Run: headless pygame with SDL's dummy video driver; simulated clock (each Clock.tick advances the game by its frame time, no real sleeping); random seed 0; keys injected as events and as key.get_pressed() state; no mouse input.
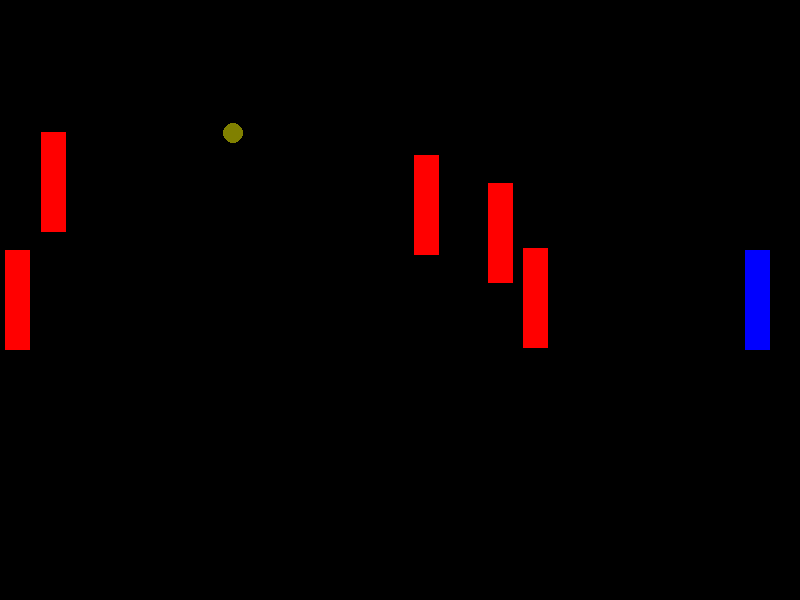
Frame 1 of 4 · flips 1–60 · no input
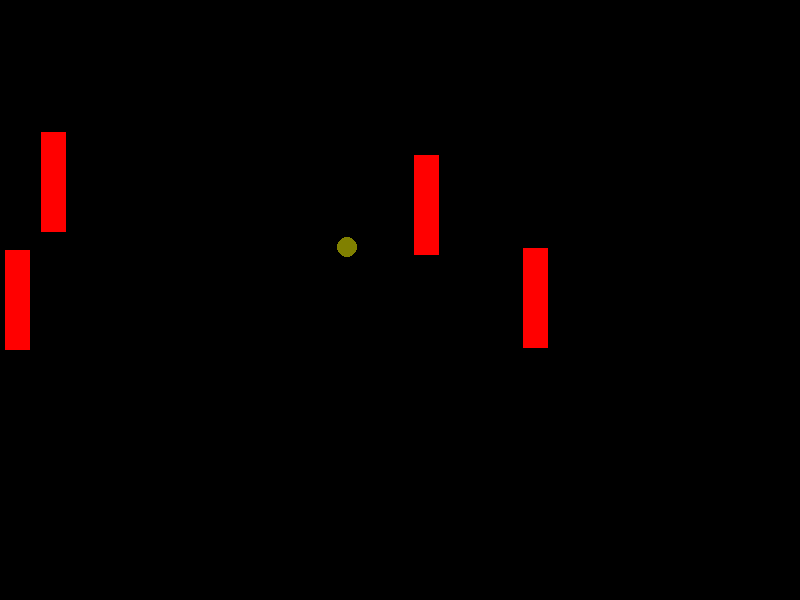
Frame 2 of 4 · flips 61–180 · tapped SPACE, RETURN · held RIGHT (→), D
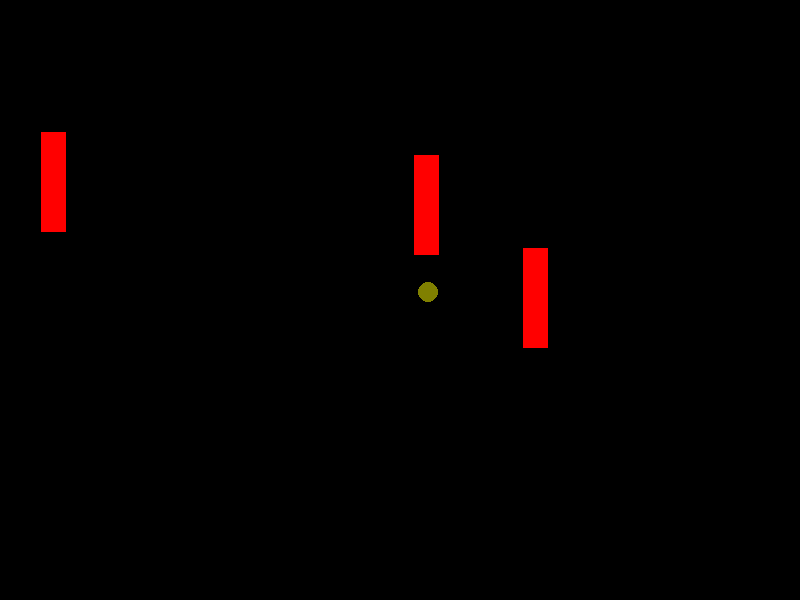
Frame 3 of 4 · flips 181–300 · held DOWN (↓), S
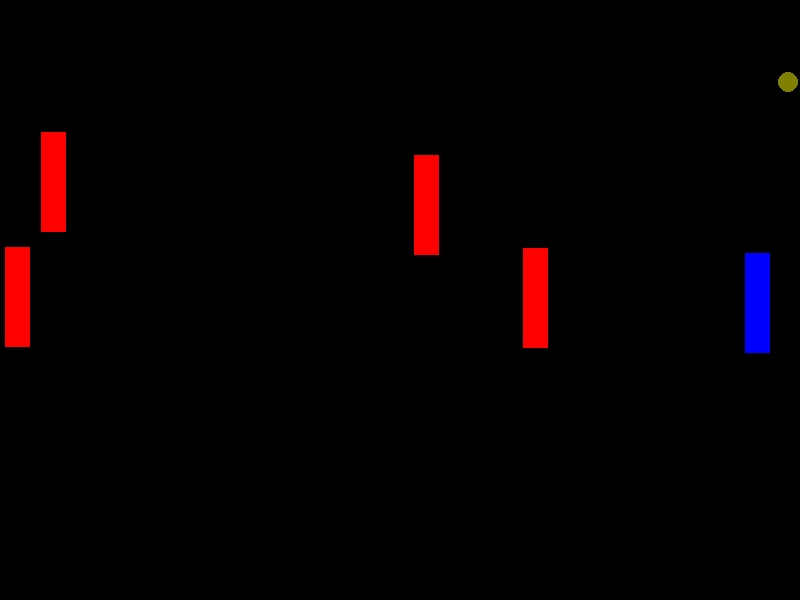
Frame 4 of 4 · flips 301–420 · held LEFT (←), A, UP (↑), W

The pygame program that drew these frames:

import pygame
import random
import sys
import time



pygame.init()

# Set up some constants
pygame.display.set_caption("Pong")  # Change the title here
SCREEN_WIDTH = 800
SCREEN_HEIGHT = 600
screen = pygame.display.set_mode((SCREEN_WIDTH, SCREEN_HEIGHT))
BALL_RADIUS = 10
ball = pygame.Rect(SCREEN_WIDTH // 2, SCREEN_HEIGHT // 2, BALL_RADIUS * 2, BALL_RADIUS * 2)
ball_speed = [2, 2]
paddle_height = 100
paddle_width = 25
brick_height = paddle_height
brick_width = paddle_width
paddle_speed = 3
paddle1_pos = [5, SCREEN_HEIGHT // 2 - paddle_height // 2]
paddle2_pos = [SCREEN_WIDTH - 5 - 2 * paddle_width, SCREEN_HEIGHT // 2 - paddle_height // 2]
WIDTH = SCREEN_WIDTH
HEIGHT = SCREEN_HEIGHT
player1_score = 0
player2_score = 0
font = pygame.font.Font(None, 36)
paddle1_move = 0
paddle2_move = 0
ball_speed_increment = 1
max_ball_speed = 3

# Create the bricks
bricks = []
for i in range(5):  # Create 50 bricks
    brick_x = random.randint(0, SCREEN_WIDTH - brick_width)
    brick_y = random.randint(0, SCREEN_HEIGHT // 2)
    bricks.append(pygame.Rect(brick_x, brick_y, brick_width, brick_height))

def reset_ball():
    global ball_speed, ball
    ball.x, ball.y = SCREEN_WIDTH // 2, SCREEN_HEIGHT // 2
    ball_speed[0] = random.choice([-3, 3])
    ball_speed[1] = -3

# Create the paddles
paddle1_color = (255, 0, 0)
paddle2_color = (0, 0, 255)

# Initialize clock
clock = pygame.time.Clock()

# Game loop
while True:
    for event in pygame.event.get():
        if event.type == pygame.QUIT:
            pygame.quit()
            sys.exit()
        elif event.type == pygame.KEYDOWN:
            if event.key == pygame.K_a:
                paddle1_move = -paddle_speed
            elif event.key == pygame.K_s:
                paddle1_move = paddle_speed
            elif event.key == pygame.K_RIGHT:
                paddle2_move = -paddle_speed
            elif event.key == pygame.K_LEFT:
                paddle2_move = paddle_speed
        elif event.type == pygame.KEYUP:
            if event.key in (pygame.K_a, pygame.K_s):
                paddle1_move = 0
            elif event.key in (pygame.K_RIGHT, pygame.K_LEFT):
                paddle2_move = 0

    # Move the paddles
    paddle1_pos[1] += paddle1_move
    paddle2_pos[1] += paddle2_move

    # Move the ball
    ball.x += ball_speed[0]
    ball.y += ball_speed[1]

    # Check for ball collision with top and bottom
    if ball.top < 0 or ball.bottom > SCREEN_HEIGHT:
        ball_speed[1] *= -1

    # Check for ball collision with bricks
    for brick in bricks:
        if ball.colliderect(brick):
            ball_speed[1] *= -1
            ball_speed[0] += random.choice([-1, 1]) * ball_speed_increment
            if ball_speed[0] > max_ball_speed:
                ball_speed[0] = max_ball_speed
            elif ball_speed[0] < -max_ball_speed:
                ball_speed[0] = -max_ball_speed
            if ball_speed[1] > max_ball_speed:
                ball_speed[1] = max_ball_speed
            elif ball_speed[1] < -max_ball_speed:
                ball_speed[1] = -max_ball_speed
            bricks.remove(brick)
            reset_ball()
            break  # Break the loop to prevent further collisions

    # Check for ball collision with paddles
    if ball.colliderect(pygame.Rect(paddle1_pos[0], paddle1_pos[1], paddle_width, paddle_height)):
        ball_speed[0] *= -1
    elif ball.colliderect(pygame.Rect(paddle2_pos[0], paddle2_pos[1], paddle_width, paddle_height)):
        ball_speed[0] *= -1

    # Check for ball leaving the screen on the left or right side
    if ball.left < 0 or ball.right > SCREEN_WIDTH:
        pygame.time.wait(3000)  # Pause for 3 seconds
        if ball.left < 0:
            player2_score += 1
        else:
            player1_score += 1
        
        reset_ball()
        pygame.display.flip()  # Update the display before pausing

    # Draw everything
    screen.fill((0, 0, 0))  # Black background color
    pygame.draw.circle(screen, (128, 128 , 0), ball.center, BALL_RADIUS)
    pygame.draw.rect(screen, paddle1_color, pygame.Rect(paddle1_pos[0], paddle1_pos[1], paddle_width, paddle_height))
    pygame.draw.rect(screen, paddle2_color, pygame.Rect(paddle2_pos[0], paddle2_pos[1], paddle_width, paddle_height))

    # Draw the score board
    score_text = font.render(f"Player 1: {player1_score} Player 2: {player2_score}", True, (0, 0, 0))
    screen.blit(score_text, (SCREEN_WIDTH // 2 - score_text.get_width() // 2, 5))

    # Draw the bricks
    brick_color = (255, 0, 0)  # Choose a color for the bricks
    for brick in bricks:
        pygame.draw.rect(screen, brick_color, brick)

    # Flip the display
    pygame.display.flip()

    # Cap the frame rate
    clock.tick(60)
    pygame.draw.circle(screen, (128, 128 , 0), ball.center, BALL_RADIUS)
    pygame.draw.rect(screen, paddle1_color, pygame.Rect(paddle1_pos[0], paddle1_pos[1], paddle_width, paddle_height))
    pygame.draw.rect(screen, paddle2_color, pygame.Rect(paddle2_pos[0], paddle2_pos[1], paddle_width, paddle_height))

    # Draw the score board
    score_text = font.render(f"Player 1: {player1_score} Player 2: {player2_score}", True, (0, 0, 0))
    screen.blit(score_text, (SCREEN_WIDTH // 2 - score_text.get_width() // 2, 5))

    # Draw the bricks
    brick_color = (255, 0, 0)  # Choose a color for the bricks
    for brick in bricks:
        pygame.draw.rect(screen, brick_color, brick)
import pygame

# Initialize Pygame
pygame.init()


pygame.quit()

    # Flip the display
pygame.display.flip()

    # Cap the frame rate
clock.tick(60)
